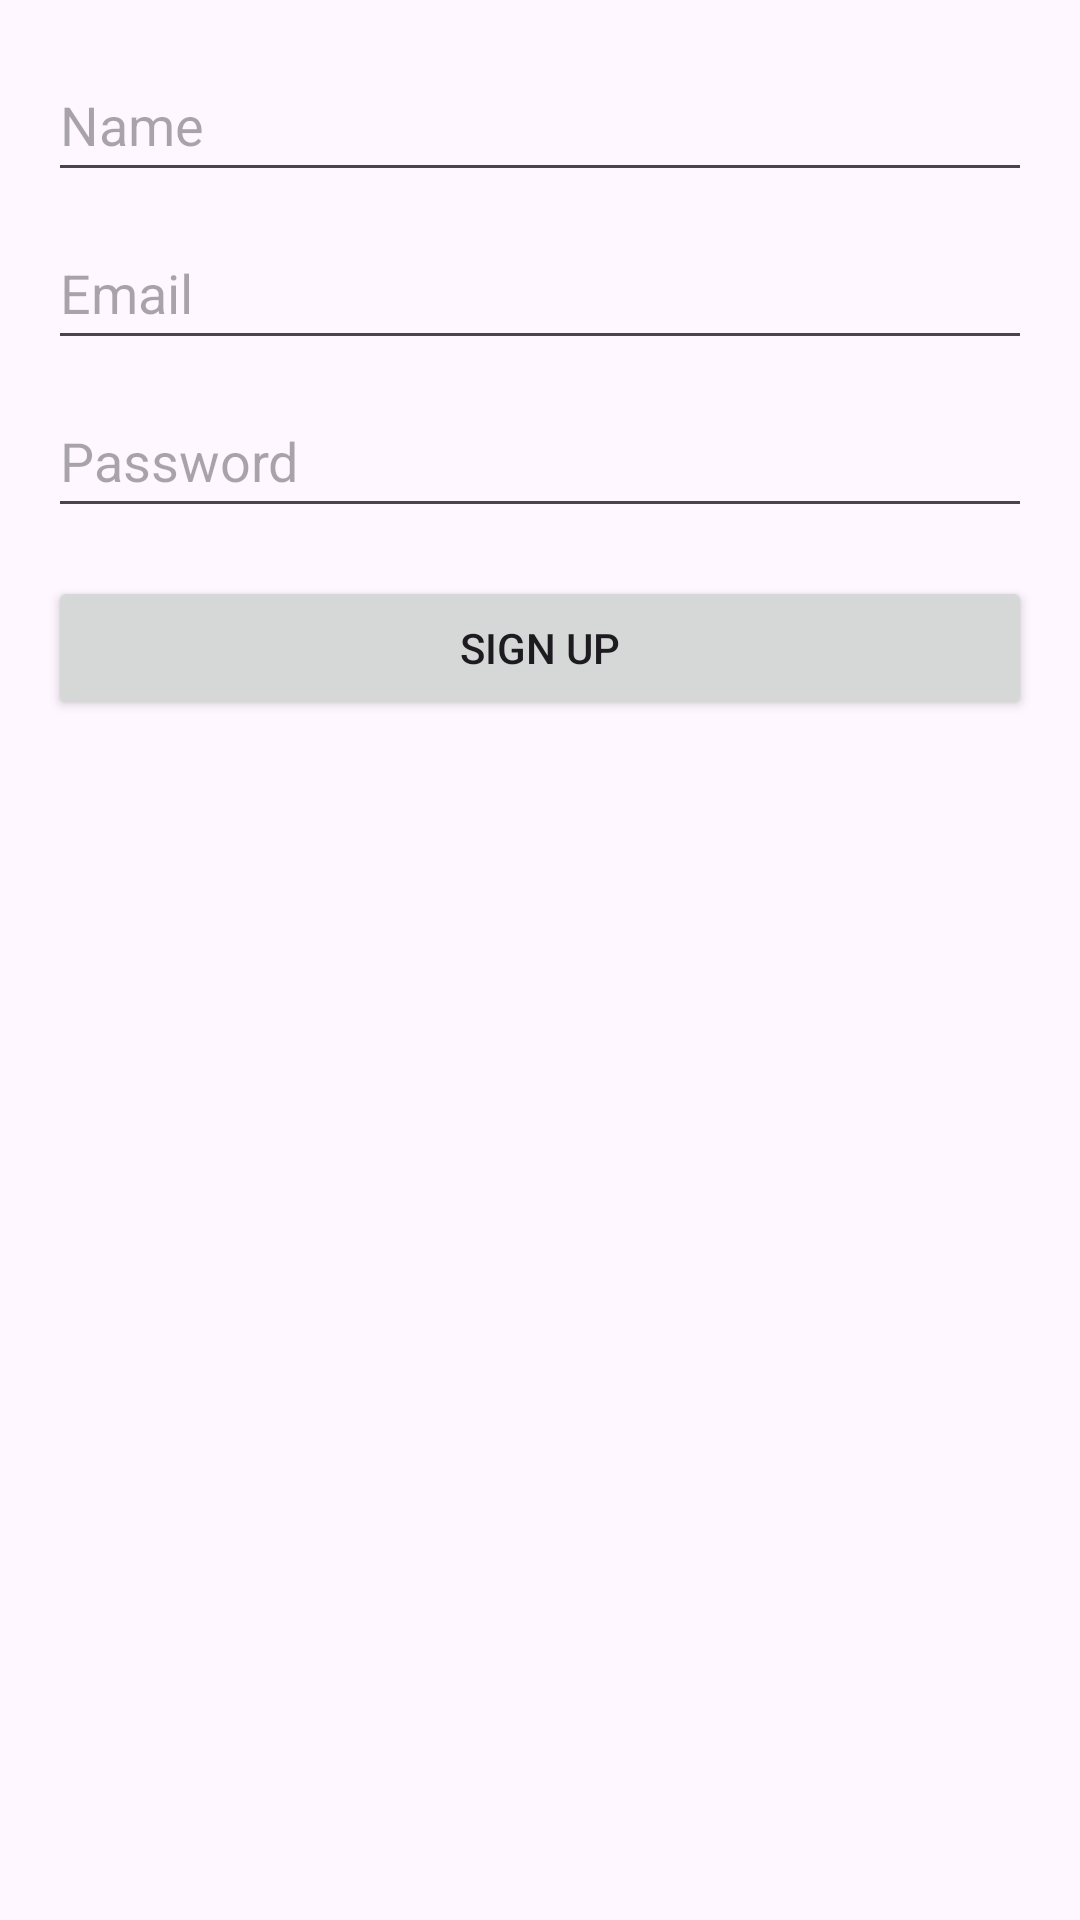

Here is an Android app screen rendered from its layout file. Give the layout XML and the strings, colors and styles it references.
<!-- AndroidManifest.xml: application theme Theme.Sample_Finance_Intern_App -->
<!-- res/layout/activity_sign_up.xml -->
<?xml version="1.0" encoding="utf-8"?>
<RelativeLayout xmlns:android="http://schemas.android.com/apk/res/android"
    xmlns:tools="http://schemas.android.com/tools"
    android:layout_width="match_parent"
    android:layout_height="match_parent"
    android:paddingLeft="16dp"
    android:paddingTop="16dp"
    android:paddingRight="16dp"
    android:paddingBottom="16dp"
    tools:context=".SignUpActivity">

    <EditText
        android:id="@+id/etName"
        android:layout_width="match_parent"
        android:layout_height="wrap_content"
        android:hint="Name"
        android:minHeight="48dp" />

    <EditText
        android:id="@+id/etEmail"
        android:layout_width="match_parent"
        android:layout_height="wrap_content"
        android:layout_below="@+id/etName"
        android:layout_marginTop="8dp"
        android:hint="Email"
        android:minHeight="48dp" />

    <EditText
        android:id="@+id/etPassword"
        android:layout_width="match_parent"
        android:layout_height="wrap_content"
        android:layout_below="@+id/etEmail"
        android:layout_marginTop="8dp"
        android:hint="Password"
        android:inputType="textPassword"
        android:minHeight="48dp" />

    <Button
        android:id="@+id/btnSignUp"
        android:layout_width="match_parent"
        android:layout_height="wrap_content"
        android:layout_below="@+id/etPassword"
        android:layout_marginTop="16dp"
        android:text="Sign Up" />

</RelativeLayout>
<!-- resources referenced by this layout -->
<resources>
  <style name="Theme.Sample_Finance_Intern_App" parent="Base.Theme.Sample_Finance_Intern_App" />
  <style name="Base.Theme.Sample_Finance_Intern_App" parent="Theme.Material3.DayNight.NoActionBar">
          
          
      </style>
</resources>
